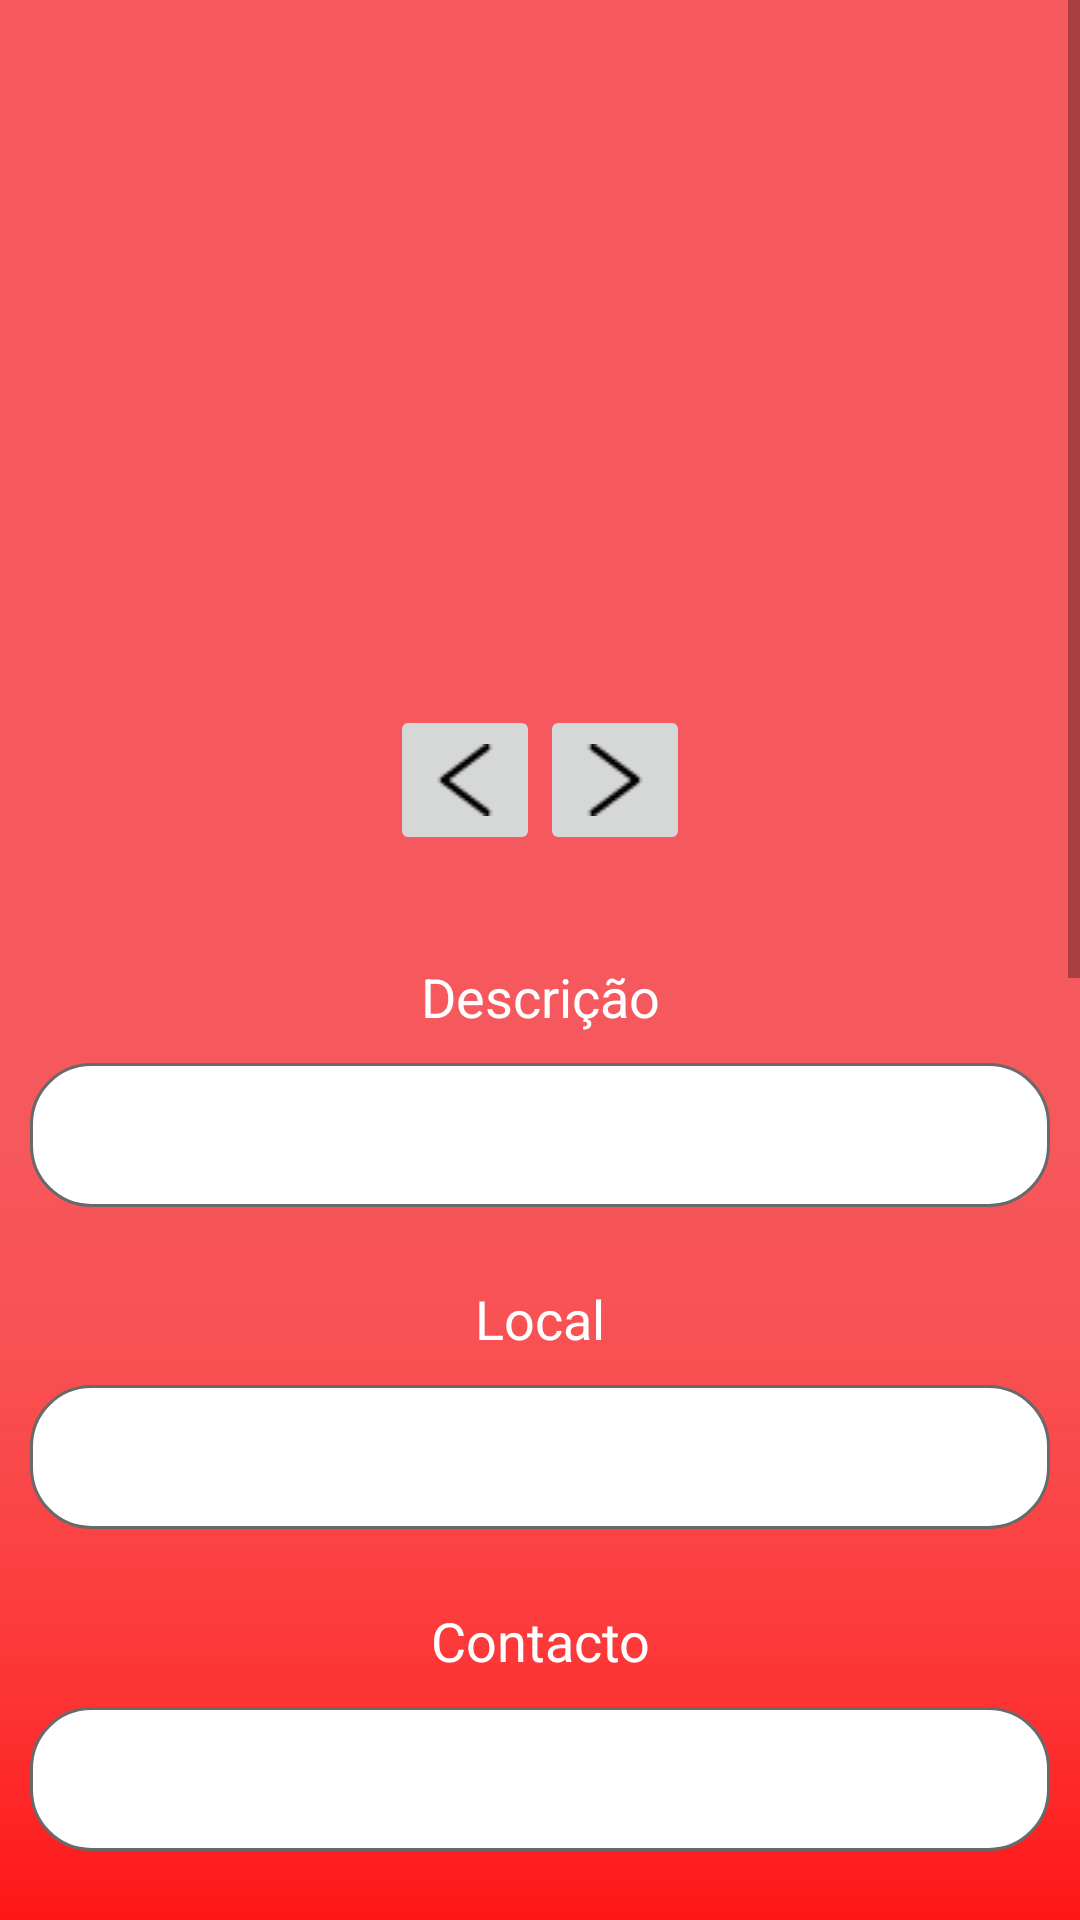

This screen was rendered from an Android layout file. Write that file and the resources it references.
<!-- AndroidManifest.xml: application theme Theme.Restaurants4you -->
<!-- res/layout/janela_detalhes.xml -->
<?xml version="1.0" encoding="utf-8"?>
<androidx.constraintlayout.widget.ConstraintLayout xmlns:android="http://schemas.android.com/apk/res/android"
    xmlns:app="http://schemas.android.com/apk/res-auto"
    xmlns:tools="http://schemas.android.com/tools"
    android:layout_width="match_parent"
    android:layout_height="match_parent"
    android:background="@drawable/fundo"
    android:orientation="horizontal">

    <ScrollView
        android:layout_width="match_parent"
        android:layout_height="match_parent">

        <LinearLayout
            android:layout_width="match_parent"
            android:layout_height="wrap_content"
            android:orientation="vertical"
            app:layout_constraintBottom_toBottomOf="parent"
            app:layout_constraintTop_toTopOf="parent">

            <ImageView
                android:id="@+id/imageView"
                android:layout_width="wrap_content"
                android:layout_height="200dp"
                android:layout_gravity="center"
                android:layout_marginTop="20dp"
                android:adjustViewBounds="true"
                android:contentDescription="@string/imagem" />

            <LinearLayout
                android:layout_width="match_parent"
                android:layout_height="match_parent"
                android:layout_marginTop="15dp"
                android:layout_marginBottom="20dp"
                android:gravity="center"
                android:orientation="horizontal">

                <ImageButton
                    android:id="@+id/btnEsq"
                    style="@style/imageBtn"
                    android:contentDescription="@string/esquerda"
                    app:srcCompat="@drawable/esq" />

                <ImageButton
                    android:id="@+id/btnDir"
                    style="@style/imageBtn"
                    android:contentDescription="@string/direita"
                    app:srcCompat="@drawable/dir" />

            </LinearLayout>

            <LinearLayout
                android:layout_width="match_parent"
                android:layout_height="match_parent"
                android:layout_gravity="center"
                android:orientation="vertical">

                <TextView
                    style="@style/txtViewT"
                    android:text="@string/descri_o" />

                <TextView
                    android:id="@+id/txtDesc"
                    style="@style/txtViewD" />

                <TextView
                    style="@style/txtViewT"
                    android:text="@string/local" />

                <TextView
                    android:id="@+id/txtLocal"
                    style="@style/txtViewD" />

                <TextView
                    style="@style/txtViewT"
                    android:text="@string/contacto" />

                <TextView
                    android:id="@+id/txtContacto"
                    style="@style/txtViewD" />

                <TextView
                    style="@style/txtViewT"
                    android:text="@string/email" />

                <TextView
                    android:id="@+id/txtEmail"
                    style="@style/txtViewD" />

                <TextView
                    style="@style/txtViewT"
                    android:text="@string/hor_rio" />

                <TextView
                    android:id="@+id/txtHorario"
                    style="@style/txtViewD" />

                <Space
                    android:layout_width="match_parent"
                    android:layout_height="40dp" />

                <TextView
                    style="@style/txtViewT"
                    android:text="@string/adicionar_imagem" />

                <Button
                    android:id="@+id/btnUpload"
                    style="@style/btn"
                    android:text="@string/selecionar_imagem" />

                <ImageView
                    android:id="@+id/imageSelect"
                    android:layout_width="wrap_content"
                    android:layout_height="100dp"
                    android:layout_gravity="center"
                    android:layout_marginTop="20dp"
                    android:adjustViewBounds="true"
                    android:contentDescription="@string/imagem" />

                <TextView
                    android:id="@+id/txtImgSelec"
                    style="@style/txtViewT"
                    android:text="@string/nenhuma_imagem_selecionada"
                    android:textAlignment="center" />

                <Button
                    android:id="@+id/btnSub"
                    style="@style/btn"
                    android:text="@string/submeter" />

                <Space
                    android:layout_width="match_parent"
                    android:layout_height="40dp" />


            </LinearLayout>

        </LinearLayout>
    </ScrollView>

</androidx.constraintlayout.widget.ConstraintLayout>
<!-- resources referenced by this layout -->
<resources>
  <!-- drawable dir: png bitmap (drawable, 328 bytes) -->
  <!-- drawable esq: png bitmap (drawable, 339 bytes) -->
  <!-- drawable fundo: png bitmap (drawable, 4985 bytes) -->
  <string name="adicionar_imagem">Adicionar Imagem</string>
  <string name="contacto">Contacto</string>
  <string name="descri_o">Descrição</string>
  <string name="direita">Direita</string>
  <string name="email">Email</string>
  <string name="esquerda">Esquerda</string>
  <string name="hor_rio">Horário</string>
  <string name="imagem">Imagem</string>
  <string name="local">Local</string>
  <string name="nenhuma_imagem_selecionada">Nenhuma Imagem Selecionada</string>
  <string name="selecionar_imagem">Selecionar Imagem</string>
  <string name="submeter">Submeter</string>
  <style name="btn">
          <item name="android:layout_width">match_parent</item>
          <item name="android:layout_height">wrap_content</item>
          <item name="android:background">@drawable/rounded_txt</item>
          <item name="android:minHeight">48dp</item>
          <item name="android:layout_margin">10dp</item>
      </style>
  <style name="imageBtn">
          <item name="android:layout_width">50dp</item>
          <item name="android:layout_height">50dp</item>
      </style>
  <style name="txtViewD">
          <item name="android:layout_width">match_parent</item>
          <item name="android:layout_height">wrap_content</item>
          <item name="android:minHeight">48dp</item>
          <item name="android:layout_margin">10dp</item>
          <item name="android:background">@drawable/rounded_txt</item>
          <item name="android:textColor">@color/black</item>
          <item name="android:textAlignment">center</item>
      </style>
  <style name="txtViewT">
          <item name="android:layout_width">match_parent</item>
          <item name="android:layout_height">wrap_content</item>
          <item name="android:layout_marginTop">15dp</item>
          <item name="android:layout_marginLeft">15dp</item>
          <item name="android:layout_marginRight">15dp</item>
          <item name="android:textAlignment">center</item>
          <item name="android:textColor">@color/white</item>
          <item name="android:textSize">18sp</item>
      </style>
  <style name="Theme.Restaurants4you" parent="Theme.MaterialComponents.DayNight.DarkActionBar">
          
          <item name="colorPrimary">@color/grey_500</item>
          <item name="colorPrimaryVariant">@color/grey_700</item>
          <item name="colorOnPrimary">@color/white</item>
          
          <item name="colorSecondary">@color/teal_200</item>
          <item name="colorSecondaryVariant">@color/teal_700</item>
          <item name="colorOnSecondary">@color/black</item>
          
          <item name="android:statusBarColor">?attr/colorPrimaryVariant</item>
          
      </style>
  <!-- drawable rounded_txt (drawable) -->
  <?xml version="1.0" encoding="utf-8"?>
  <shape xmlns:android="http://schemas.android.com/apk/res/android"
      android:shape="rectangle">
      <solid android:color="@color/white"/>
      <corners android:radius="20dp" />
      <stroke android:width="1dp" android:color="@color/grey_500"/>
      <padding android:top="10dp" android:bottom="10dp" android:right="10dp" android:left="10dp"/>
  
  
  </shape>
  <color name="black">#FF000000</color>
  <color name="white">#FFFFFFFF</color>
  <color name="grey_500">#696969</color>
  <color name="grey_700">#C0C0C0</color>
  <color name="teal_200">#FF03DAC5</color>
  <color name="teal_700">#FF018786</color>
</resources>
